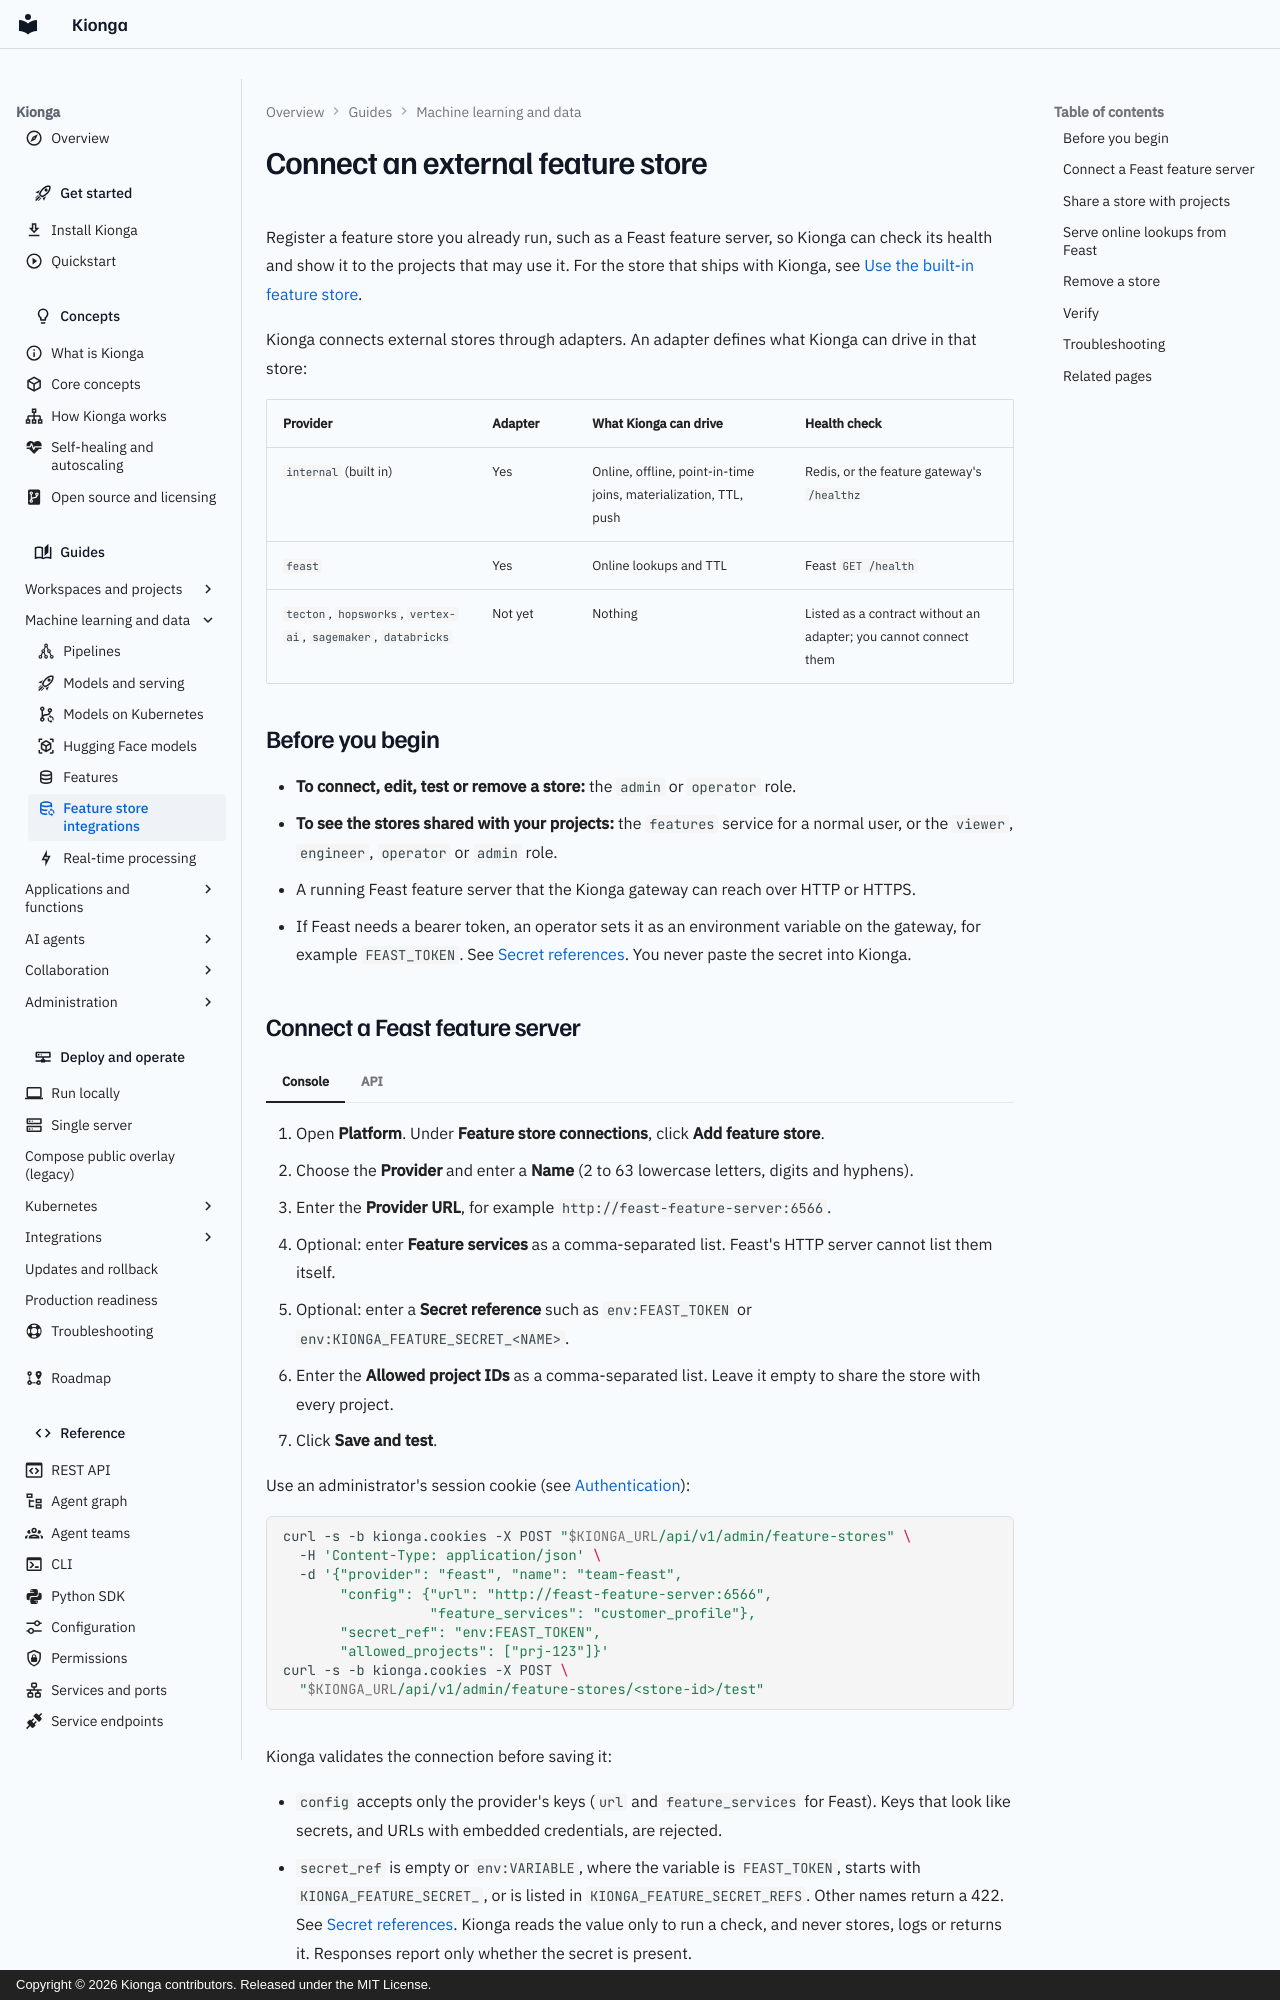

repository: kiongahq/docs · page: guides/feature-stores/index.html · generator: mkdocs · copyright: Copyright © 2026 Kionga contributors. Released under the MIT License.

---
icon: material/database-sync-outline
description: Connect an external feature store such as Feast to Kionga, test its health, share it with projects, and serve online lookups from it through the feature gateway.
---

# Connect an external feature store

Register a feature store you already run, such as a Feast feature server, so
Kionga can check its health and show it to the projects that may use it. For the
store that ships with Kionga, see [Use the built-in feature store](features.md).

Kionga connects external stores through adapters. An adapter defines what Kionga
can drive in that store:

| Provider | Adapter | What Kionga can drive | Health check |
| --- | --- | --- | --- |
| `internal` (built in) | Yes | Online, offline, point-in-time joins, materialization, TTL, push | Redis, or the feature gateway's `/healthz` |
| `feast` | Yes | Online lookups and TTL | Feast `GET /health` |
| `tecton`, `hopsworks`, `vertex-ai`, `sagemaker`, `databricks` | Not yet | Nothing | Listed as a contract without an adapter; you cannot connect them |

## Before you begin

- **To connect, edit, test or remove a store:** the `admin` or `operator` role.
- **To see the stores shared with your projects:** the `features` service for a
  normal user, or the `viewer`, `engineer`, `operator` or `admin` role.
- A running Feast feature server that the Kionga gateway can reach over HTTP or
  HTTPS.
- If Feast needs a bearer token, an operator sets it as an environment variable
  on the gateway, for example `FEAST_TOKEN`. See
  [Secret references](../reference/configuration.md#secret-references). You never
  paste the secret into Kionga.
